Run: headless pygame with SDL's dummy video driver; simulated clock (each Clock.tick advances the game by its frame time, no real sleeping); random seed 0; keys injected as events and as key.get_pressed() state; mouse plan: one left click at the window centre at the start of phase 2, then a move to the lower-right quarter at the start of phase 3.
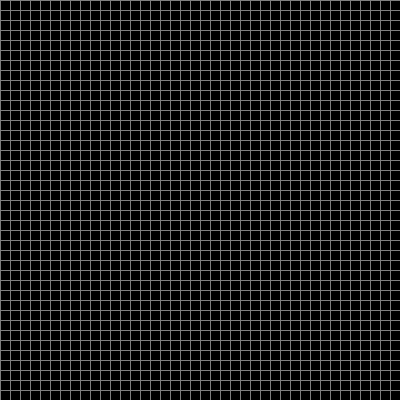
Frame 1 of 4 · flips 1–60 · no input
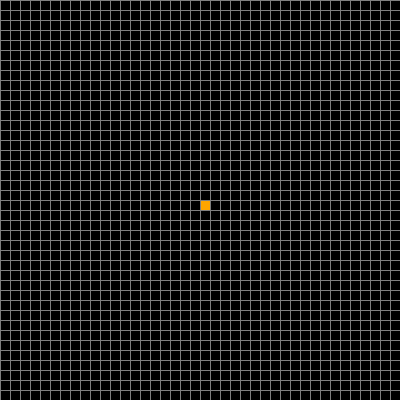
Frame 2 of 4 · flips 61–180 · clicked the window centre · tapped SPACE, RETURN · held RIGHT (→), D
Frame 3 of 4 · flips 181–300 · moved the mouse to the lower-right quarter · held DOWN (↓), S · screen unchanged from frame 2, image omitted
Frame 4 of 4 · flips 301–420 · held LEFT (←), A, UP (↑), W · screen unchanged from frame 3, image omitted

The pygame program that drew these frames:

import pygame
from queue import PriorityQueue

EDGE = 400  # size of window
WIN = pygame.display.set_mode((EDGE, EDGE))  # Window
pygame.display.set_caption("MAZE SOLVING!")  # Title

# Colour settings
WHITE = (255, 255, 255)
BLACK = (0, 0, 0)
RED = (255, 0, 0)
GREEN = (0, 255, 0)
BLUE = (0, 0, 255)
PURPLE = (128, 0, 128)
ORANGE = (255, 165, 0)
GREY = (128, 128, 128)


class Node:
    def __init__(self, row, col, edge, total_rows):  # initialize the variables
        self.row = row
        self.col = col
        self.x = row * edge
        self.y = col * edge
        self.color = BLACK
        self.neighbors = []
        self.edge = edge
        self.total_rows = total_rows

    def get_pos(self):  # initialize the variables
        return self.row, self.col

    def is_closed(self):  # condition by colour
        return self.color == GREEN

    def is_open(self):  # condition by colour
        return self.color == RED

    def is_barrier(self):  # condition by colour
        return self.color == WHITE

    def is_start(self):  # condition by colour
        return self.color == ORANGE

    def is_end(self):  # condition by colour
        return self.color == ORANGE

    def reset(self):  # set colour for the action
        self.color = BLACK

    def make_start(self):  # set colour for the action
        self.color = ORANGE

    def make_closed(self):  # set colour for the action
        self.color = GREEN

    def make_open(self):  # set colour for the action
        self.color = RED

    def make_barrier(self):  # set colour for the action
        self.color = WHITE

    def make_end(self):  # set colour for the action
        self.color = ORANGE

    def make_path(self):  # set colour for the action
        self.color = PURPLE

    def draw(self, win):  # draw the window and the grid with size 1
        pygame.draw.rect(win, self.color, (self.x, self.y, self.edge, self.edge))

    def update_neighbors(self, grid):  # make a list and if there is no stop in the direction add grid to the list
        self.neighbors = []

        if self.row > 0 and not grid[self.row - 1][self.col].is_barrier():  # UP
            self.neighbors.append(grid[self.row - 1][self.col])

        if self.row < self.total_rows - 1 and not grid[self.row + 1][self.col].is_barrier():  # DOWN
            self.neighbors.append(grid[self.row + 1][self.col])

        if self.col > 0 and not grid[self.row][self.col - 1].is_barrier():  # LEFT
            self.neighbors.append(grid[self.row][self.col - 1])

        if self.col < self.total_rows - 1 and not grid[self.row][self.col + 1].is_barrier():  # RIGHT
            self.neighbors.append(grid[self.row][self.col + 1])

    def __lt__(self, other):
        return False


def h(p1, p2):  # the formula for the estimate distance
    x1, y1 = p1
    x2, y2 = p2
    return abs(x1 - x2) + abs(y1 - y2)


def reconstruct_path(came_from, current, draw):
    while current in came_from:  # while current is in the list
        current = came_from[current]  # from the end to the start
        current.make_path()  # make it a path
        draw()  # draw it


def algorithm(draw, grid, start, end):
    count = 0  # count tracking
    open_set = PriorityQueue()  # make a priority queue
    open_set.put((0, count, start))  # add nodes  to the queue
    came_from = {}  # track what node did the node come from
    g_score = {node: float("inf") for row in grid for node in row}  # store the g in formula short path from start
    g_score[start] = 0  # set g node as start to 0
    f_score = {node: float("inf") for row in grid for node in row}  # store the h estimate short path to end node
    f_score[start] = h(start.get_pos(), end.get_pos())  # update the pos

    open_set_hash = {start}  # keep track all the item in the priority queue

    while not open_set.empty():  # if every single empty set has been checked quit the program
        for event in pygame.event.get():
            if event.type == pygame.QUIT:
                pygame.quit()

        current = open_set.get()[2]
        open_set_hash.remove(current)

        if current == end:  # if reached the end node we reconstruct it
            reconstruct_path(came_from, end, draw)
            end.make_end()
            return True

        for neighbor in current.neighbors:
            temp_g_score = g_score[current] + 1  # take the distance and add 1 for the neighbor

            if temp_g_score < g_score[neighbor]:  # if detected a shorter path
                came_from[neighbor] = current  # came from the neighbor of the current
                g_score[neighbor] = temp_g_score  # replace the g_score
                f_score[neighbor] = temp_g_score + h(neighbor.get_pos(), end.get_pos())  # update the F
                if neighbor not in open_set_hash:  # dont get the repeat grid
                    count += 1
                    open_set.put((f_score[neighbor], count, neighbor))  # add it to open_set
                    open_set_hash.add(neighbor)
                    neighbor.make_open()  # make it open
        draw()

        if current != start:  # if it is no start node
            current.make_closed()  # make it close

    return False


def make_grid(rows, edge):  # set how many rows and divided the whole screen to grid
    grid = []
    gap = edge // rows
    for i in range(rows):
        grid.append([])
        for j in range(rows):
            node = Node(i, j, gap, rows)
            grid[i].append(node)

    return grid


def draw_grid(win, rows, edge):  # draw grid from 0 to size of edge in each gap on row and colum
    gap = edge // rows
    for i in range(rows):
        pygame.draw.line(win, GREY, (0, i * gap), (edge, i * gap))
        for j in range(rows):
            pygame.draw.line(win, GREY, (j * gap, 0), (j * gap, edge))


def draw(win, grid, rows, edge):  # fill the grid with black
    win.fill(BLACK)

    for row in grid:
        for node in row:
            node.draw(win)

    draw_grid(win, rows, edge)
    pygame.display.update()


def get_clicked_pos(pos, rows, edge):  # set each cube in the grid as a position
    gap = edge // rows
    y, x = pos

    row = y // gap
    col = x // gap

    return row, col


def main(win, edge):  # main
    nog = 40  # number of grids
    grid = make_grid(nog, edge)  # make grid

    start = None
    end = None
    running = True

    while running:  # keep looping the main program
        draw(win, grid, nog, edge)  # firstly draw the window and grid
        for event in pygame.event.get():
            if event.type == pygame.QUIT:   # if quit end the loop
                running = False

            if pygame.mouse.get_pressed()[0]:  # if press left mouse button
                pos = pygame.mouse.get_pos()  # get position based on grid
                row, col = get_clicked_pos(pos, nog, edge)
                node = grid[row][col]
                if not start and node != end:  # if there is no start node and the position not end node make start node
                    start = node
                    start.make_start()

                elif not end and node != start:  # if there is no end node and the position not start node make end node
                    end = node
                    end.make_end()

                elif node != end and node != start:  # then if not on the position of start and end node make it barrier
                    node.make_barrier()

            elif pygame.mouse.get_pressed()[2]:  # else if right mouse button pressed
                pos = pygame.mouse.get_pos()
                row, col = get_clicked_pos(pos, nog, edge)
                node = grid[row][col]  # the node you click
                node.reset()  # reset it to nothing
                if node == start:  # if you click start node then cancel start node
                    start = None
                elif node == end:  # if you click end node then cancel end node
                    end = None

            elif event.type == pygame.KEYDOWN:  # if keyboard has been pressed
                if event.key == pygame.K_SPACE and start and end:  # if press space and there is both start and end node
                    for row in grid:
                        for node in row:
                            node.update_neighbors(grid)  # call neighbour in the grid

                    algorithm(lambda: draw(win, grid, nog, edge), grid, start, end)  # then call A* algorithm

                if event.key == pygame.K_c:  # if press c
                    start = None
                    end = None
                    grid = make_grid(nog, edge)  # clear start and end node and make panel back to empty

    pygame.quit()


main(WIN, EDGE)  # call main
